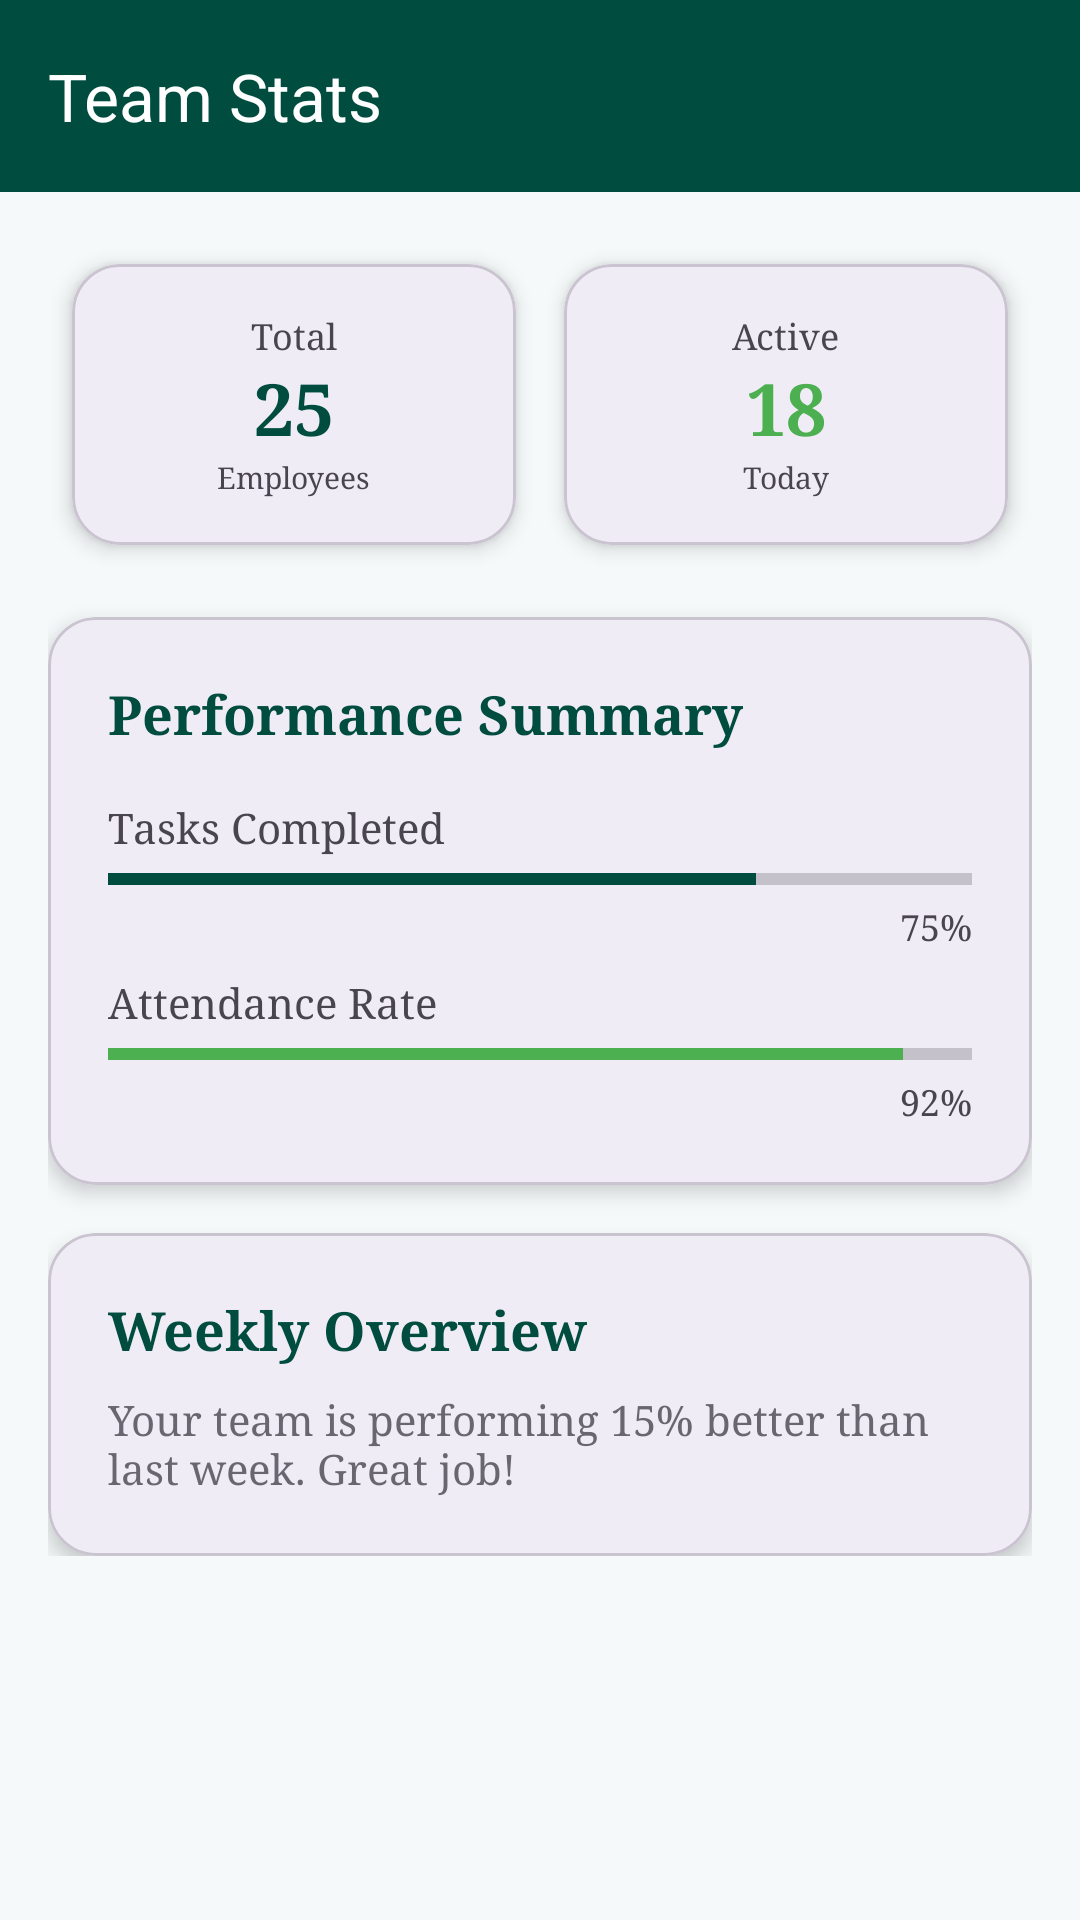

This screen was rendered from an Android layout file. Write that file and the resources it references.
<!-- AndroidManifest.xml: application theme Theme.DWAS -->
<!-- res/layout/activity_team_stats.xml -->
<?xml version="1.0" encoding="utf-8"?>
<androidx.constraintlayout.widget.ConstraintLayout xmlns:android="http://schemas.android.com/apk/res/android"
    xmlns:app="http://schemas.android.com/apk/res-auto"
    android:layout_width="match_parent"
    android:layout_height="match_parent"
    android:background="@color/smarthome_bg">

    <androidx.appcompat.widget.Toolbar
        android:id="@+id/toolbar"
        android:layout_width="match_parent"
        android:layout_height="?attr/actionBarSize"
        android:background="@color/smarthome_primary"
        app:layout_constraintTop_toTopOf="parent"
        app:title="Team Stats"
        app:titleTextColor="@color/white"
        app:navigationIcon="@drawable/ic_arrow_back" />

    <ScrollView
        android:layout_width="match_parent"
        android:layout_height="0dp"
        app:layout_constraintBottom_toBottomOf="parent"
        app:layout_constraintTop_toBottomOf="@id/toolbar">

        <LinearLayout
            android:layout_width="match_parent"
            android:layout_height="wrap_content"
            android:orientation="vertical"
            android:padding="16dp">

            
            <GridLayout
                android:layout_width="match_parent"
                android:layout_height="wrap_content"
                android:columnCount="2"
                android:alignmentMode="alignMargins"
                android:columnOrderPreserved="false">

                <com.google.android.material.card.MaterialCardView
                    android:layout_width="0dp"
                    android:layout_height="wrap_content"
                    android:layout_columnWeight="1"
                    android:layout_margin="8dp"
                    app:cardCornerRadius="16dp"
                    app:cardElevation="4dp">
                    <LinearLayout
                        android:layout_width="match_parent"
                        android:layout_height="wrap_content"
                        android:padding="16dp"
                        android:gravity="center"
                        android:orientation="vertical">
                        <TextView android:layout_width="wrap_content" android:layout_height="wrap_content" android:text="Total" android:textSize="12sp"/>
                        <TextView android:id="@+id/tvTotalCount" android:layout_width="wrap_content" android:layout_height="wrap_content" android:text="25" android:textSize="24sp" android:textStyle="bold" android:textColor="@color/smarthome_primary"/>
                        <TextView android:layout_width="wrap_content" android:layout_height="wrap_content" android:text="Employees" android:textSize="10sp"/>
                    </LinearLayout>
                </com.google.android.material.card.MaterialCardView>

                <com.google.android.material.card.MaterialCardView
                    android:layout_width="0dp"
                    android:layout_height="wrap_content"
                    android:layout_columnWeight="1"
                    android:layout_margin="8dp"
                    app:cardCornerRadius="16dp"
                    app:cardElevation="4dp">
                    <LinearLayout
                        android:layout_width="match_parent"
                        android:layout_height="wrap_content"
                        android:padding="16dp"
                        android:gravity="center"
                        android:orientation="vertical">
                        <TextView android:layout_width="wrap_content" android:layout_height="wrap_content" android:text="Active" android:textSize="12sp"/>
                        <TextView android:id="@+id/tvActiveCount" android:layout_width="wrap_content" android:layout_height="wrap_content" android:text="18" android:textSize="24sp" android:textStyle="bold" android:textColor="#4CAF50"/>
                        <TextView android:layout_width="wrap_content" android:layout_height="wrap_content" android:text="Today" android:textSize="10sp"/>
                    </LinearLayout>
                </com.google.android.material.card.MaterialCardView>
            </GridLayout>

            
            <com.google.android.material.card.MaterialCardView
                android:layout_width="match_parent"
                android:layout_height="wrap_content"
                android:layout_marginTop="16dp"
                app:cardCornerRadius="16dp"
                app:cardElevation="4dp">
                <LinearLayout
                    android:layout_width="match_parent"
                    android:layout_height="wrap_content"
                    android:padding="20dp"
                    android:orientation="vertical">
                    <TextView android:layout_width="wrap_content" android:layout_height="wrap_content" android:text="Performance Summary" android:textSize="18sp" android:textStyle="bold" android:textColor="@color/smarthome_primary"/>

                    <TextView android:layout_width="wrap_content" android:layout_height="wrap_content" android:text="Tasks Completed" android:layout_marginTop="16dp"/>
                    <ProgressBar
                        style="@style/Widget.AppCompat.ProgressBar.Horizontal"
                        android:layout_width="match_parent"
                        android:layout_height="wrap_content"
                        android:progress="75"
                        android:progressTint="@color/smarthome_primary"/>
                    <TextView android:layout_width="match_parent" android:layout_height="wrap_content" android:text="75%" android:gravity="end" android:textSize="12sp"/>

                    <TextView android:layout_width="wrap_content" android:layout_height="wrap_content" android:text="Attendance Rate" android:layout_marginTop="8dp"/>
                    <ProgressBar
                        style="@style/Widget.AppCompat.ProgressBar.Horizontal"
                        android:layout_width="match_parent"
                        android:layout_height="wrap_content"
                        android:progress="92"
                        android:progressTint="#4CAF50"/>
                    <TextView android:layout_width="match_parent" android:layout_height="wrap_content" android:text="92%" android:gravity="end" android:textSize="12sp"/>
                </LinearLayout>
            </com.google.android.material.card.MaterialCardView>

            
            <com.google.android.material.card.MaterialCardView
                android:layout_width="match_parent"
                android:layout_height="wrap_content"
                android:layout_marginTop="16dp"
                app:cardCornerRadius="16dp"
                app:cardElevation="4dp">
                <LinearLayout
                    android:layout_width="match_parent"
                    android:layout_height="wrap_content"
                    android:padding="20dp"
                    android:orientation="vertical">
                    <TextView android:layout_width="wrap_content" android:layout_height="wrap_content" android:text="Weekly Overview" android:textSize="18sp" android:textStyle="bold" android:textColor="@color/smarthome_primary"/>
                    <TextView android:layout_width="wrap_content" android:layout_height="wrap_content" android:layout_marginTop="8dp" android:text="Your team is performing 15% better than last week. Great job!" android:alpha="0.8"/>
                </LinearLayout>
            </com.google.android.material.card.MaterialCardView>

        </LinearLayout>
    </ScrollView>

</androidx.constraintlayout.widget.ConstraintLayout>
<!-- resources referenced by this layout -->
<resources>
  <color name="smarthome_bg">#F5F9F9</color>
  <color name="smarthome_primary">#004D40</color>
  <color name="white">#FFFFFFFF</color>
  <style name="Theme.DWAS" parent="Base.Theme.DWAS" />
  <style name="Base.Theme.DWAS" parent="Theme.Material3.DayNight.NoActionBar">
          
          <item name="colorPrimary">@color/primary</item>
          <item name="colorOnPrimary">@color/onPrimary</item>
          <item name="colorPrimaryContainer">@color/primaryContainer</item>
          <item name="colorOnPrimaryContainer">@color/onPrimaryContainer</item>
  
          
          <item name="colorSecondary">@color/secondary</item>
          <item name="colorOnSecondary">@color/onSecondary</item>
          <item name="colorSecondaryContainer">@color/secondaryContainer</item>
          <item name="colorOnSecondaryContainer">@color/onSecondaryContainer</item>
  
          
          <item name="android:statusBarColor">@color/palette_accent</item>
          <item name="android:windowLightStatusBar">false</item>
  
          
          <item name="android:navigationBarColor">@color/palette_background</item>
  
          <item name="android:fontFamily">serif</item>
      </style>
  <color name="primary">#6A89A7</color>
  <color name="onPrimary">#FFFFFF</color>
  <color name="primaryContainer">#BDDDFC</color>
  <color name="onPrimaryContainer">#000000</color>
  <color name="secondary">#88BDF2</color>
  <color name="onSecondary">#FFFFFF</color>
  <color name="secondaryContainer">#BDDDFC</color>
  <color name="onSecondaryContainer">#000000</color>
  <color name="palette_accent">#000000</color>
  <color name="palette_background">#BDDDFC</color>
</resources>
